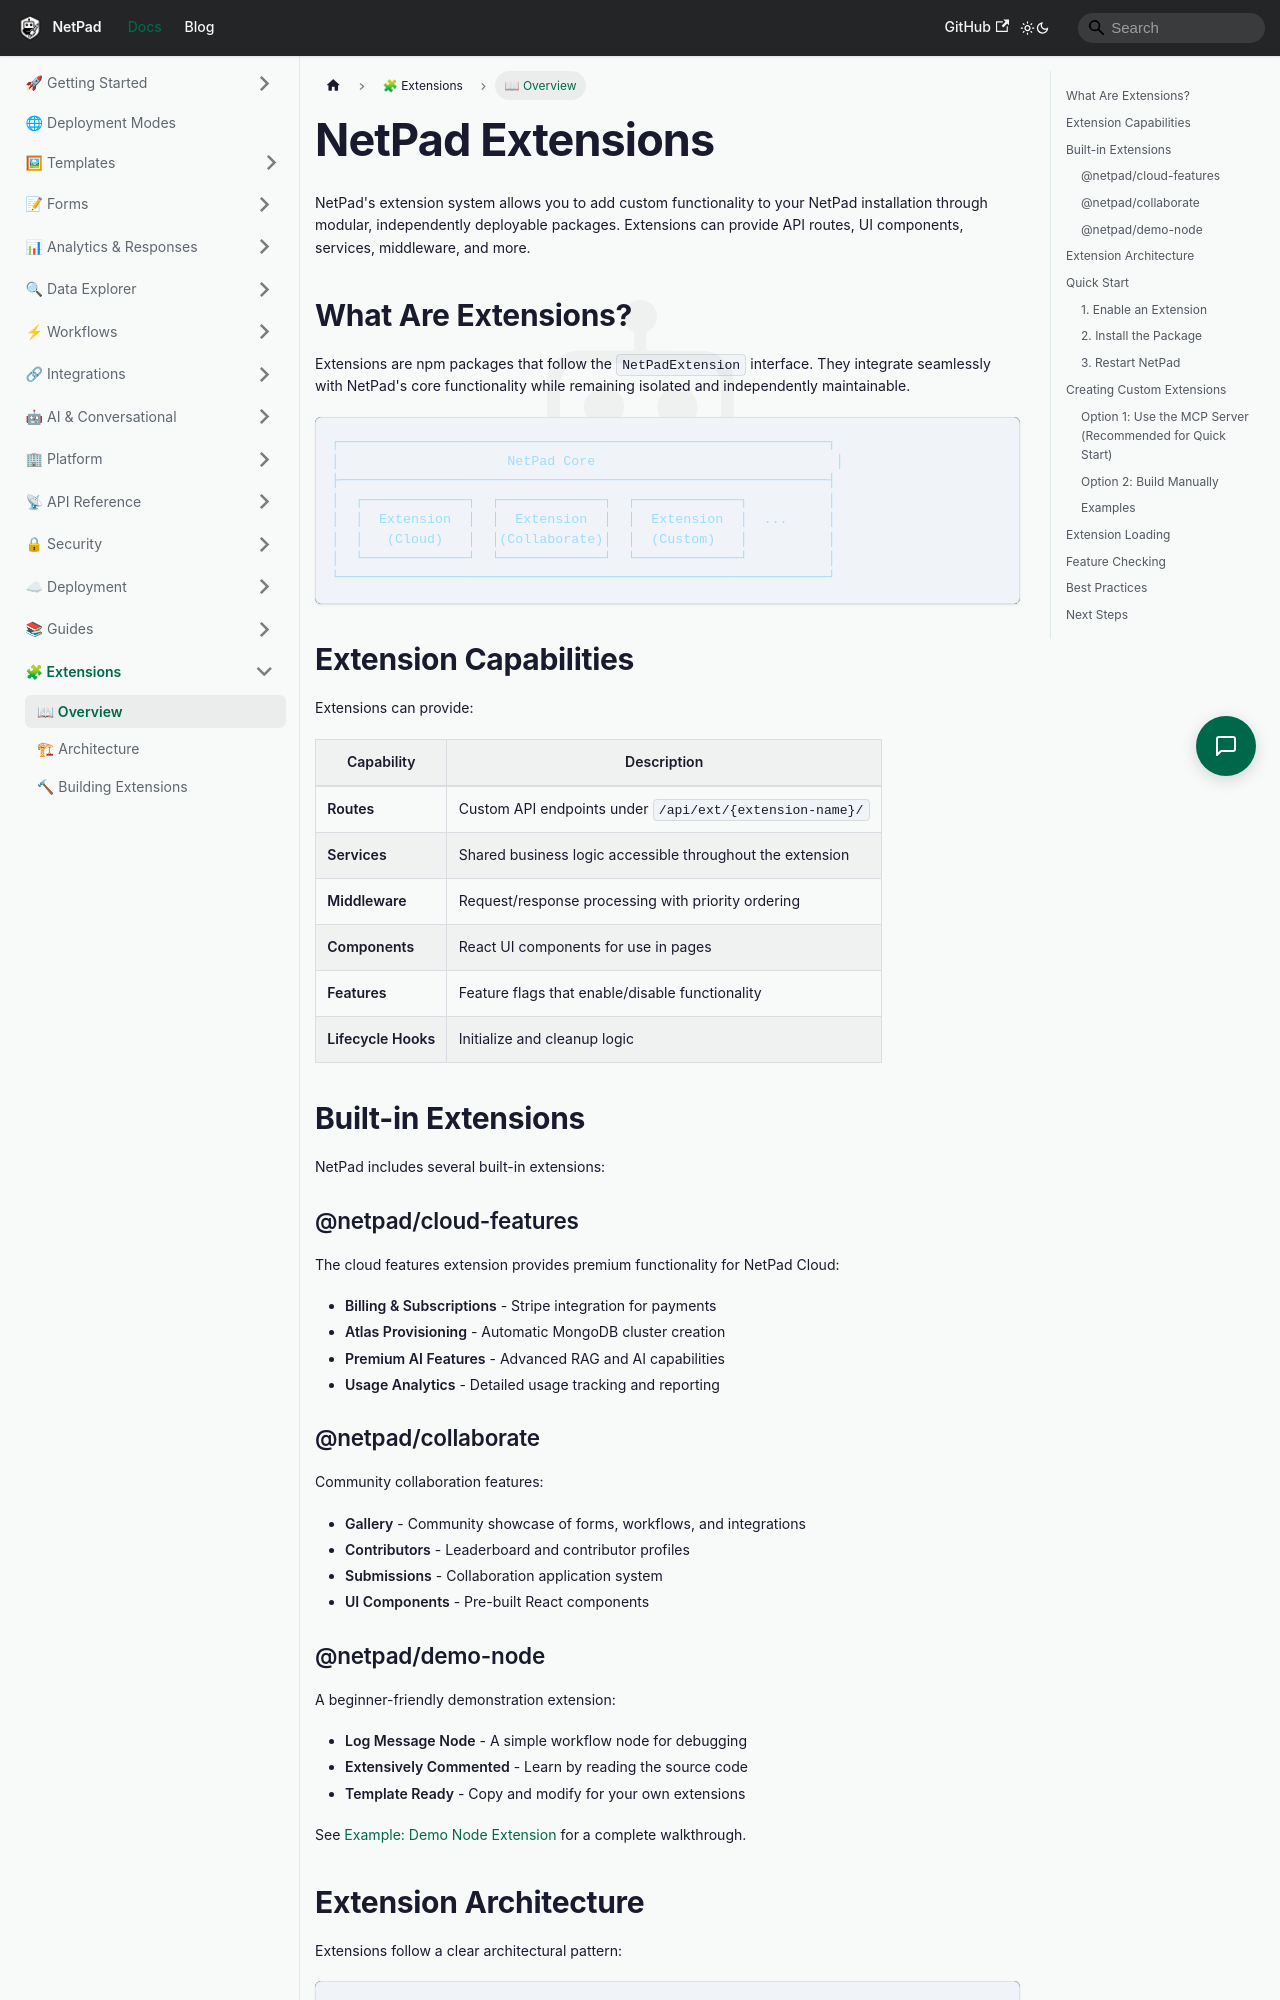

repository: mrlynn/netpad-docs · page: docs/extensions/overview/index.html · generator: docusaurus

---
sidebar_position: 1
title: Extensions Overview
description: Learn about NetPad's extension system for adding custom features, routes, and services
---

# NetPad Extensions

NetPad's extension system allows you to add custom functionality to your NetPad installation through modular, independently deployable packages. Extensions can provide API routes, UI components, services, middleware, and more.

## What Are Extensions?

Extensions are npm packages that follow the `NetPadExtension` interface. They integrate seamlessly with NetPad's core functionality while remaining isolated and independently maintainable.

```
┌─────────────────────────────────────────────────────────────┐
│                     NetPad Core                              │
├─────────────────────────────────────────────────────────────┤
│  ┌─────────────┐  ┌─────────────┐  ┌─────────────┐          │
│  │  Extension  │  │  Extension  │  │  Extension  │  ...     │
│  │   (Cloud)   │  │(Collaborate)│  │  (Custom)   │          │
│  └─────────────┘  └─────────────┘  └─────────────┘          │
└─────────────────────────────────────────────────────────────┘
```

## Extension Capabilities

Extensions can provide:

| Capability | Description |
|------------|-------------|
| **Routes** | Custom API endpoints under `/api/ext/{extension-name}/` |
| **Services** | Shared business logic accessible throughout the extension |
| **Middleware** | Request/response processing with priority ordering |
| **Components** | React UI components for use in pages |
| **Features** | Feature flags that enable/disable functionality |
| **Lifecycle Hooks** | Initialize and cleanup logic |

## Built-in Extensions

NetPad includes several built-in extensions:

### @netpad/cloud-features

The cloud features extension provides premium functionality for NetPad Cloud:

- **Billing & Subscriptions** - Stripe integration for payments
- **Atlas Provisioning** - Automatic MongoDB cluster creation
- **Premium AI Features** - Advanced RAG and AI capabilities
- **Usage Analytics** - Detailed usage tracking and reporting

### @netpad/collaborate

Community collaboration features:

- **Gallery** - Community showcase of forms, workflows, and integrations
- **Contributors** - Leaderboard and contributor profiles
- **Submissions** - Collaboration application system
- **UI Components** - Pre-built React components
